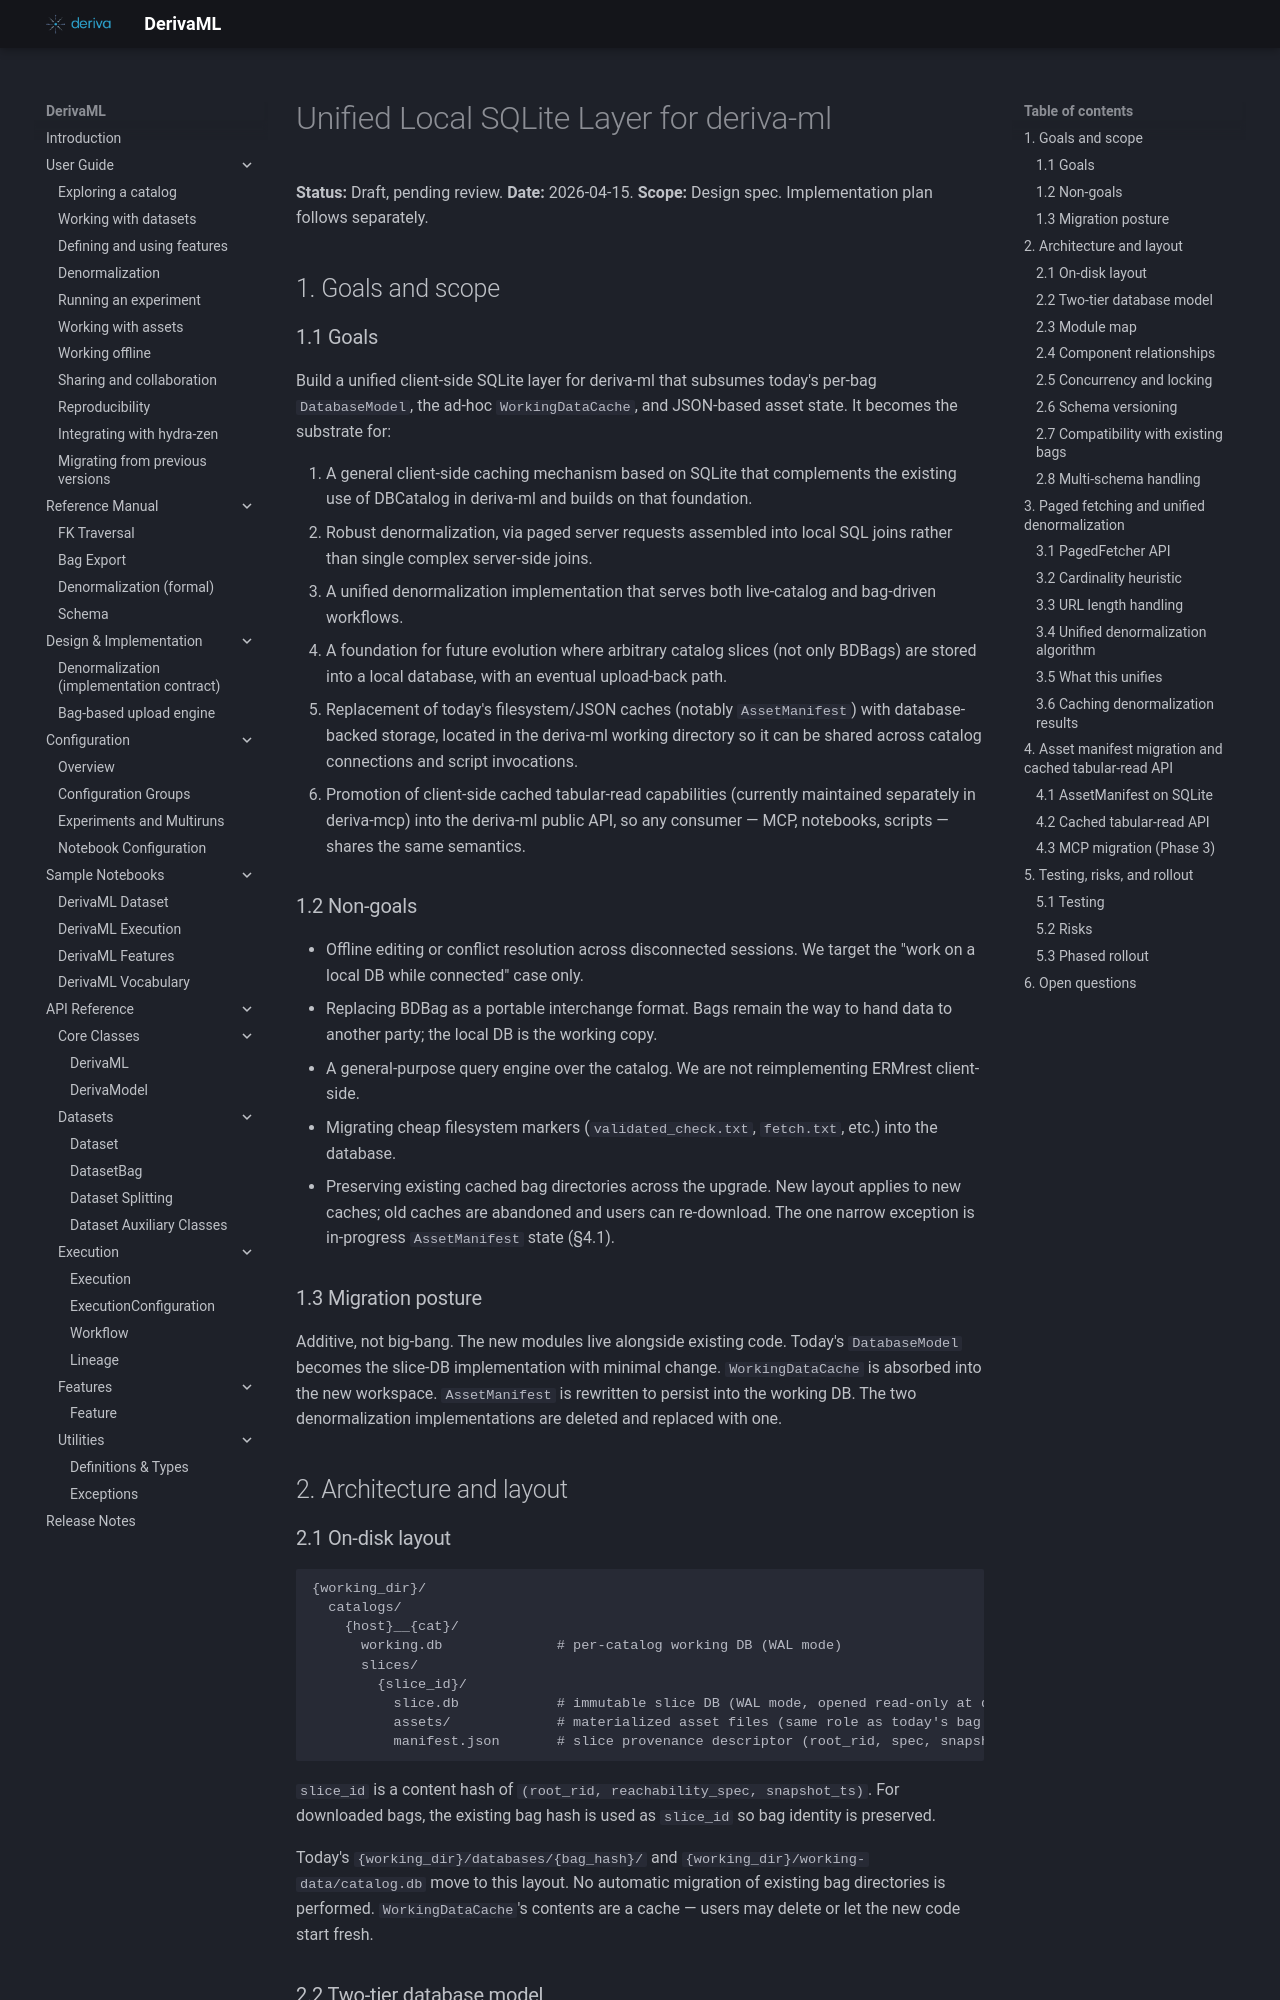

repository: informatics-isi-edu/deriva-ml · page: superpowers/specs/2026-04-15-unified-local-db-design/index.html · generator: mkdocs

# Unified Local SQLite Layer for deriva-ml

**Status:** Draft, pending review.
**Date:** 2026-04-15.
**Scope:** Design spec. Implementation plan follows separately.

## 1. Goals and scope

### 1.1 Goals

Build a unified client-side SQLite layer for deriva-ml that subsumes today's
per-bag `DatabaseModel`, the ad-hoc `WorkingDataCache`, and JSON-based asset
state. It becomes the substrate for:

1. A general client-side caching mechanism based on SQLite that complements
   the existing use of DBCatalog in deriva-ml and builds on that foundation.
2. Robust denormalization, via paged server requests assembled into local SQL
   joins rather than single complex server-side joins.
3. A unified denormalization implementation that serves both live-catalog and
   bag-driven workflows.
4. A foundation for future evolution where arbitrary catalog slices (not only
   BDBags) are stored into a local database, with an eventual upload-back
   path.
5. Replacement of today's filesystem/JSON caches (notably `AssetManifest`)
   with database-backed storage, located in the deriva-ml working directory so
   it can be shared across catalog connections and script invocations.
6. Promotion of client-side cached tabular-read capabilities (currently
   maintained separately in deriva-mcp) into the deriva-ml public API, so any
   consumer — MCP, notebooks, scripts — shares the same semantics.

### 1.2 Non-goals

- Offline editing or conflict resolution across disconnected sessions. We
  target the "work on a local DB while connected" case only.
- Replacing BDBag as a portable interchange format. Bags remain the way to
  hand data to another party; the local DB is the working copy.
- A general-purpose query engine over the catalog. We are not reimplementing
  ERMrest client-side.
- Migrating cheap filesystem markers (`validated_check.txt`, `fetch.txt`,
  etc.) into the database.
- Preserving existing cached bag directories across the upgrade. New layout
  applies to new caches; old caches are abandoned and users can re-download.
  The one narrow exception is in-progress `AssetManifest` state (§4.1).

### 1.3 Migration posture

Additive, not big-bang. The new modules live alongside existing code. Today's
`DatabaseModel` becomes the slice-DB implementation with minimal change.
`WorkingDataCache` is absorbed into the new workspace. `AssetManifest` is
rewritten to persist into the working DB. The two denormalization
implementations are deleted and replaced with one.

## 2. Architecture and layout

### 2.1 On-disk layout

```
{working_dir}/
  catalogs/
    {host}__{cat}/
      working.db              # per-catalog working DB (WAL mode)
      slices/
        {slice_id}/
          slice.db            # immutable slice DB (WAL mode, opened read-only at query time)
          assets/             # materialized asset files (same role as today's bag data/assets/)
          manifest.json       # slice provenance descriptor (root_rid, spec, snapshot_ts, content hash)
```

`slice_id` is a content hash of `(root_rid, reachability_spec, snapshot_ts)`.
For downloaded bags, the existing bag hash is used as `slice_id` so bag
identity is preserved.

Today's `{working_dir}/databases/{bag_hash}/` and
`{working_dir}/working-data/catalog.db` move to this layout. No automatic
migration of existing bag directories is performed. `WorkingDataCache`'s
contents are a cache — users may delete or let the new code start fresh.
